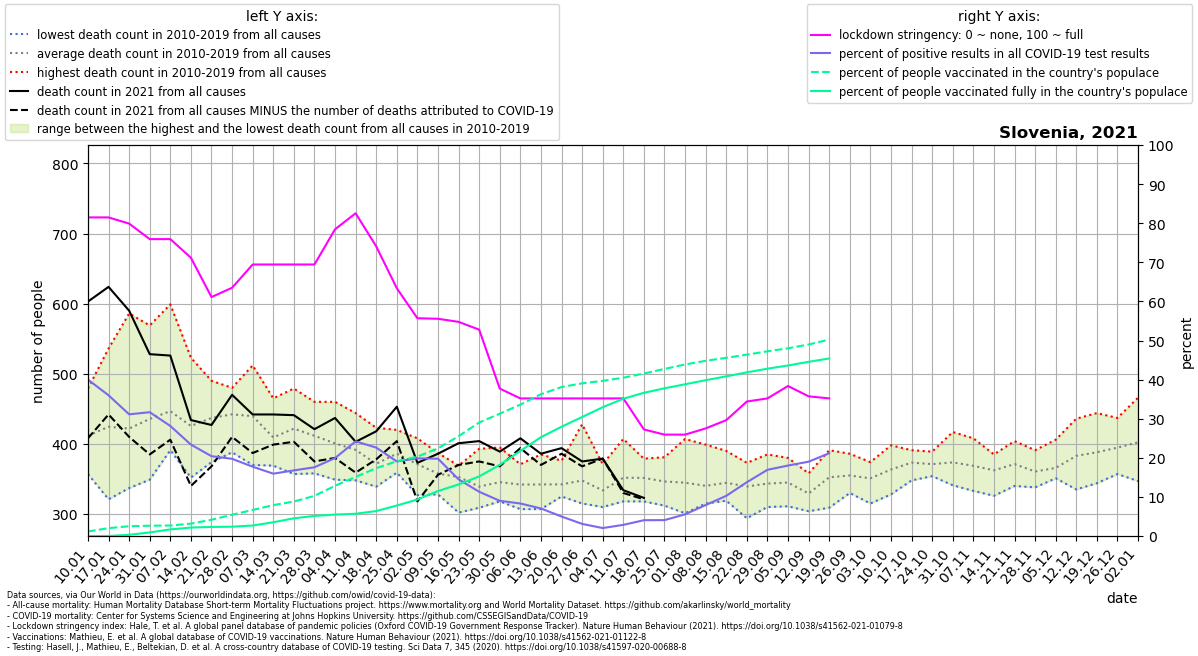

Data behind this chart, as committed beside it:
location, date, time, time_unit, deaths_2010_all_ages, deaths_2011_all_ages, deaths_2012_all_ages, deaths_2013_all_ages, deaths_2014_all_ages, deaths_2015_all_ages, deaths_2016_all_ages, deaths_2017_all_ages, deaths_2018_all_ages, deaths_2019_all_ages, deaths_2020_all_ages, deaths_2021_all_ages, new_deaths, new_cases_smoothed, new_tests_smoothed, stringency_index, people_vaccinated, people_fully_vaccinated, population, positive_test_percent
Slovenia, 2021-01-10, 1, weekly, 364.0, 384.0, 357.0, 402.0, 402.0, 408.0, 451.0, 479.0, 401.0, 469.0, 420.0, 603.0, 195.0, 1776, 4440, 81.48, 24109, 15.57, 2078723, 40
Slovenia, 2021-01-17, 2, weekly, 321.0, 433.0, 401.0, 410.0, 398.0, 407.0, 439.0, 536.0, 411.0, 488.0, 426.0, 624.0, 182.0, 1637, 4549, 81.48, 41791, 81.14, 2078723, 35.99
Slovenia, 2021-01-24, 3, weekly, 337.0, 409.0, 358.0, 426.0, 360.0, 453.0, 411.0, 586.0, 398.0, 481.0, 430.0, 590.0, 180.0, 1295, 4161, 79.89, 51931, 6358, 2078723, 31.12
Slovenia, 2021-01-31, 4, weekly, 376.0, 409.0, 407.0, 438.0, 349.0, 449.0, 457.0, 569.0, 425.0, 477.0, 455.0, 528.0, 143.0, 1248, 3941, 75.93, 54551, 18902, 2078723, 31.66
Slovenia, 2021-02-07, 5, weekly, 395.0, 395.0, 391.0, 446.0, 403.0, 432.0, 434.0, 599.0, 457.0, 515.0, 476.0, 526.0, 120.0, 1148, 4078, 75.93, 55875, 35000, 2078723, 28.14
Slovenia, 2021-02-14, 6, weekly, 352.0, 374.0, 439.0, 406.0, 390.0, 420.0, 426.0, 523.0, 419.0, 507.0, 449.0, 434.0, 94.0, 859, 3675, 71.16, 65764, 44830, 2078723, 23.37
Slovenia, 2021-02-21, 7, weekly, 374.0, 411.0, 459.0, 428.0, 388.0, 459.0, 421.0, 466.0, 490.0, 474.0, 502.0, 427.0, 59.0, 792.8, 3884, 61.11, 86461, 48124, 2078723, 20.41
Slovenia, 2021-02-28, 8, weekly, 444.0, 388.0, 454.0, 450.0, 419.0, 446.0, 406.0, 459.0, 476.0, 480.0, 441.0, 470.0, 60.0, 758.7, 3844, 63.49, 113025, 49446, 2078723, 19.74
Slovenia, 2021-03-07, 9, weekly, 370.0, 372.0, 443.0, 462.0, 451.0, 449.0, 427.0, 439.0, 512.0, 471.0, 431.0, 442.0, 55.0, 766.7, 4326, 69.44, 138437, 55718, 2078723, 17.72
Slovenia, 2021-03-14, 10, weekly, 373.0, 405.0, 443.0, 430.0, 397.0, 384.0, 416.0, 369.0, 465.0, 411.0, 425.0, 442.0, 43.0, 720.2, 4517, 69.44, 164058, 73129, 2078723, 15.94
Slovenia, 2021-03-21, 11, weekly, 357.0, 378.0, 459.0, 424.0, 403.0, 453.0, 411.0, 397.0, 479.0, 457.0, 437.0, 441.0, 38.0, 760.6, 4534, 69.44, 183330, 94016, 2078723, 16.78
Slovenia, 2021-03-28, 12, weekly, 358.0, 377.0, 460.0, 405.0, 424.0, 417.0, 388.0, 418.0, 443.0, 426.0, 443.0, 421.0, 46.0, 882.6, 5021, 69.44, 213366, 106713, 2078723, 17.58
Slovenia, 2021-04-04, 13, weekly, 349.0, 360.0, 424.0, 380.0, 369.0, 460.0, 441.0, 413.0, 431.0, 381.0, 390.0, 437.0, 57.0, 1016, 5095, 78.44, 267046, 113973, 2078723, 19.93
Slovenia, 2021-04-11, 14, weekly, 354.0, 348.0, 391.0, 407.0, 408.0, 444.0, 373.0, 357.0, 421.0, 412.0, 383.0, 403.0, 44.0, 945.9, 3908, 82.54, 314110, 118261, 2078723, 24.2
Slovenia, 2021-04-18, 15, weekly, 385.0, 343.0, 369.0, 401.0, 374.0, 423.0, 339.0, 348.0, 390.0, 344.0, 424.0, 418.0, 40.0, 909.8, 4023, 74.07, 360694, 132536, 2078723, 22.61
Slovenia, 2021-04-25, 16, weekly, 359.0, 373.0, 365.0, 404.0, 364.0, 420.0, 399.0, 385.0, 390.0, 402.0, 433.0, 453.0, 49.0, 722.8, 3790, 63.36, 397422, 162001, 2078723, 19.07
Slovenia, 2021-05-02, 17, weekly, 408.0, 362.0, 346.0, 369.0, 327.0, 388.0, 351.0, 371.0, 400.0, 388.0, 392.0, 373.0, 55.0, 667.4, 3360, 55.69, 421923, 193812, 2078723, 19.86
Slovenia, 2021-05-09, 18, weekly, 348.0, 370.0, 379.0, 328.0, 330.0, 387.0, 367.0, 355.0, 345.0, 367.0, 356.0, 386.0, 30.0, 687.6, 3478, 55.56, 465626, 239032, 2078723, 19.77
Slovenia, 2021-05-16, 19, weekly, 348.0, 353.0, 369.0, 354.0, 302.0, 362.0, 358.0, 358.0, 367.0, 358.0, 381.0, 401.0, 31.0, 516.9, 3566, 54.77, 530582, 274045, 2078723, 14.49
Slovenia, 2021-05-23, 20, weekly, 346.0, 317.0, 309.0, 324.0, 321.0, 327.0, 346.0, 360.0, 348.0, 393.0, 354.0, 404.0, 29.0, 401.7, 3550, 52.78, 603330, 316574, 2078723, 11.31
Slovenia, 2021-05-30, 21, weekly, 329.0, 328.0, 334.0, 338.0, 358.0, 318.0, 355.0, 347.0, 353.0, 395.0, 405.0, 389.0, 21.0, 295.7, 3286, 37.7, 650140, 378422, 2078723, 9
Slovenia, 2021-06-06, 22, weekly, 362.0, 353.0, 307.0, 310.0, 340.0, 333.0, 334.0, 371.0, 366.0, 344.0, 330.0, 408.0, 14.0, 264.8, 3186, 35.19, 698325, 452183, 2078723, 8.312
Slovenia, 2021-06-13, 23, weekly, 385.0, 308.0, 307.0, 344.0, 346.0, 364.0, 347.0, 348.0, 360.0, 313.0, 345.0, 386.0, 16.0, 197.3, 2801, 35.19, 753672, 525307, 2078723, 7.046
Slovenia, 2021-06-20, 24, weekly, 331.0, 334.0, 333.0, 351.0, 376.0, 325.0, 348.0, 342.0, 338.0, 345.0, 377.0, 394.0, 8.0, 106.7, 2142, 35.19, 791870, 580904, 2078723, 4.981
Slovenia, 2021-06-27, 25, weekly, 315.0, 320.0, 373.0, 428.0, 315.0, 323.0, 335.0, 348.0, 354.0, 367.0, 374.0, 375.0, 7.0, 54.61, 1765, 35.19, 811694, 632427, 2078723, 3.095
Slovenia, 2021-07-04, 26, weekly, 371.0, 338.0, 337.0, 352.0, 313.0, 310.0, 334.0, 334.0, 317.0, 331.0, 408.0, 379.0, 0.0, 29.2, 1439, 35.19, 824908, 684697, 2078723, 2.029
Slovenia, 2021-07-11, 27, weekly, 351.0, 318.0, 407.0, 325.0, 346.0, 384.0, 347.0, 369.0, 322.0, 349.0, 371.0, 334.0, 4.0, 41.43, 1456, 35.19, 841461, 729748, 2078723, 2.846
Slovenia, 2021-07-18, 28, weekly, 379.0, 351.0, 335.0, 364.0, 366.0, 377.0, 370.0, 328.0, 318.0, 327.0, 328.0, 323.0, 2.0, 58.29, 1443, 27.25, 863845, 761304, 2078723, 4.04
Slovenia, 2021-07-25, 29, weekly, 340.0, 338.0, 324.0, 333.0, 357.0, 381.0, 312.0, 354.0, 374.0, 351.0, 352.0, , 3.0, 57.37, 1413, 25.93, 888182, 785272, 2078723, 4.059
Slovenia, 2021-08-01, 30, weekly, 314.0, 301.0, 314.0, 346.0, 338.0, 393.0, 342.0, 328.0, 364.0, 407.0, 369.0, , 1.0, 75.55, 1364, 25.93, 911941, 806708, 2078723, 5.541
Slovenia, 2021-08-08, 31, weekly, 323.0, 335.0, 315.0, 345.0, 323.0, 332.0, 319.0, 347.0, 399.0, 364.0, 393.0, , 4.0, 110.0, 1391, 27.52, 931365, 828362, 2078723, 7.91
Slovenia, 2021-08-15, 32, weekly, 335.0, 319.0, 350.0, 358.0, 335.0, 333.0, 326.0, 319.0, 390.0, 380.0, 370.0, , 0.0, 155.2, 1511, 29.63, 947255, 848701, 2078723, 10.27
Slovenia, 2021-08-22, 33, weekly, 294.0, 373.0, 316.0, 315.0, 331.0, 373.0, 355.0, 354.0, 337.0, 345.0, 392.0, , 7.0, 244.1, 1775, 34.4, 964223, 870011, 2078723, 13.75
Slovenia, 2021-08-29, 34, weekly, 312.0, 362.0, 318.0, 336.0, 310.0, 337.0, 343.0, 350.0, 381.0, 385.0, 353.0, , 8.0, 372.8, 2202, 35.19, 981807, 889566, 2078723, 16.93
Slovenia, 2021-09-05, 35, weekly, 328.0, 343.0, 334.0, 311.0, 338.0, 337.0, 373.0, 380.0, 365.0, 340.0, 341.0, , 7.0, 488.3, 2710, 38.36, 997922, 906410, 2078723, 18.02
Slovenia, 2021-09-12, 36, weekly, 344.0, 332.0, 317.0, 319.0, 304.0, 315.0, 332.0, 339.0, 358.0, 333.0, 370.0, , 14.0, 700.4, 3685, 35.72, 1018121, 926041, 2078723, 19.01
Slovenia, 2021-09-19, 37, weekly, 349.0, 352.0, 327.0, 346.0, 359.0, 309.0, 363.0, 340.0, 391.0, 388.0, 393.0, , 17.0, 931.1, 4400, 35.19, 1044150, 943823, 2078723, 21.16
Slovenia, 2021-09-26, 38, weekly, 386.0, 330.0, 342.0, 351.0, 335.0, 360.0, 358.0, 364.0, 382.0, 342.0, 421.0, , , , , , , , , 
Slovenia, 2021-10-03, 39, weekly, 351.0, 315.0, 357.0, 371.0, 363.0, 315.0, 355.0, 374.0, 342.0, 366.0, 354.0, , , , , , , , , 
Slovenia, 2021-10-10, 40, weekly, 328.0, 353.0, 362.0, 332.0, 383.0, 341.0, 369.0, 398.0, 390.0, 379.0, 412.0, , , , , , , , , 
Slovenia, 2021-10-17, 41, weekly, 362.0, 348.0, 382.0, 369.0, 363.0, 391.0, 390.0, 370.0, 371.0, 387.0, 415.0, , , , , , , , , 
Slovenia, 2021-10-24, 42, weekly, 389.0, 375.0, 355.0, 366.0, 368.0, 354.0, 375.0, 376.0, 371.0, 383.0, 441.0, , , , , , , , , 
Slovenia, 2021-10-31, 43, weekly, 384.0, 348.0, 376.0, 341.0, 374.0, 382.0, 395.0, 350.0, 417.0, 369.0, 514.0, , , , , , , , , 
Slovenia, 2021-11-07, 44, weekly, 355.0, 381.0, 373.0, 345.0, 374.0, 408.0, 341.0, 385.0, 393.0, 333.0, 595.0, , , , , , , , , 
Slovenia, 2021-11-14, 45, weekly, 333.0, 361.0, 375.0, 326.0, 362.0, 379.0, 374.0, 380.0, 348.0, 385.0, 624.0, , , , , , , , , 
Slovenia, 2021-11-21, 46, weekly, 341.0, 356.0, 362.0, 340.0, 367.0, 376.0, 381.0, 393.0, 392.0, 404.0, 739.0, , , , , , , , , 
Slovenia, 2021-11-28, 47, weekly, 361.0, 367.0, 341.0, 338.0, 338.0, 358.0, 366.0, 391.0, 384.0, 362.0, 731.0, , , , , , , , , 
Slovenia, 2021-12-05, 48, weekly, 369.0, 354.0, 351.0, 366.0, 356.0, 378.0, 357.0, 362.0, 406.0, 359.0, 792.0, , , , , , , , , 
Slovenia, 2021-12-12, 49, weekly, 335.0, 380.0, 364.0, 357.0, 387.0, 370.0, 394.0, 399.0, 407.0, 436.0, 801.0, , , , , , , , , 
Slovenia, 2021-12-19, 50, weekly, 406.0, 358.0, 364.0, 373.0, 344.0, 433.0, 347.0, 390.0, 422.0, 444.0, 784.0, , , , , , , , , 
Slovenia, 2021-12-26, 51, weekly, 421.0, 368.0, 385.0, 357.0, 383.0, 359.0, 413.0, 397.0, 427.0, 437.0, 717.0, , , , , , , , , 
Slovenia, 2022-01-02, 52, weekly, 354.0, 408.0, 379.0, 423.0, 407.0, 347.0, 466.0, 422.0, 421.0, 396.0, 686.0, , , , , , , , , 
